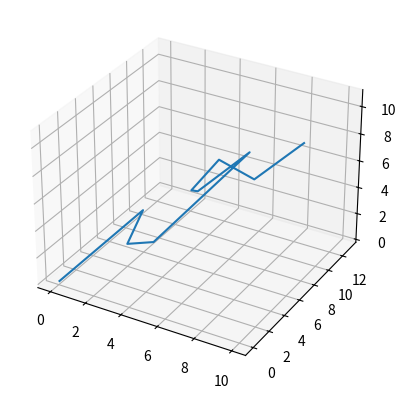

Reproduce this figure in Python.
from mpl_toolkits.mplot3d import axes3d
import matplotlib.pyplot as plt
import numpy as np

fig = plt.figure()
ax = fig.add_subplot(111, projection='3d')
X, Y, Z = [0, 2, 3, 4, 5, 6, 7, 8, 9, 10], [0, 6, 2, 3,
                                            13, 4, 1, 2, 4, 8], [0, 3, 3, 3, 5, 7, 9, 11, 9, 10]
Z = np.array([Z])
ax.plot_wireframe(X, Y, Z)

plt.show()
